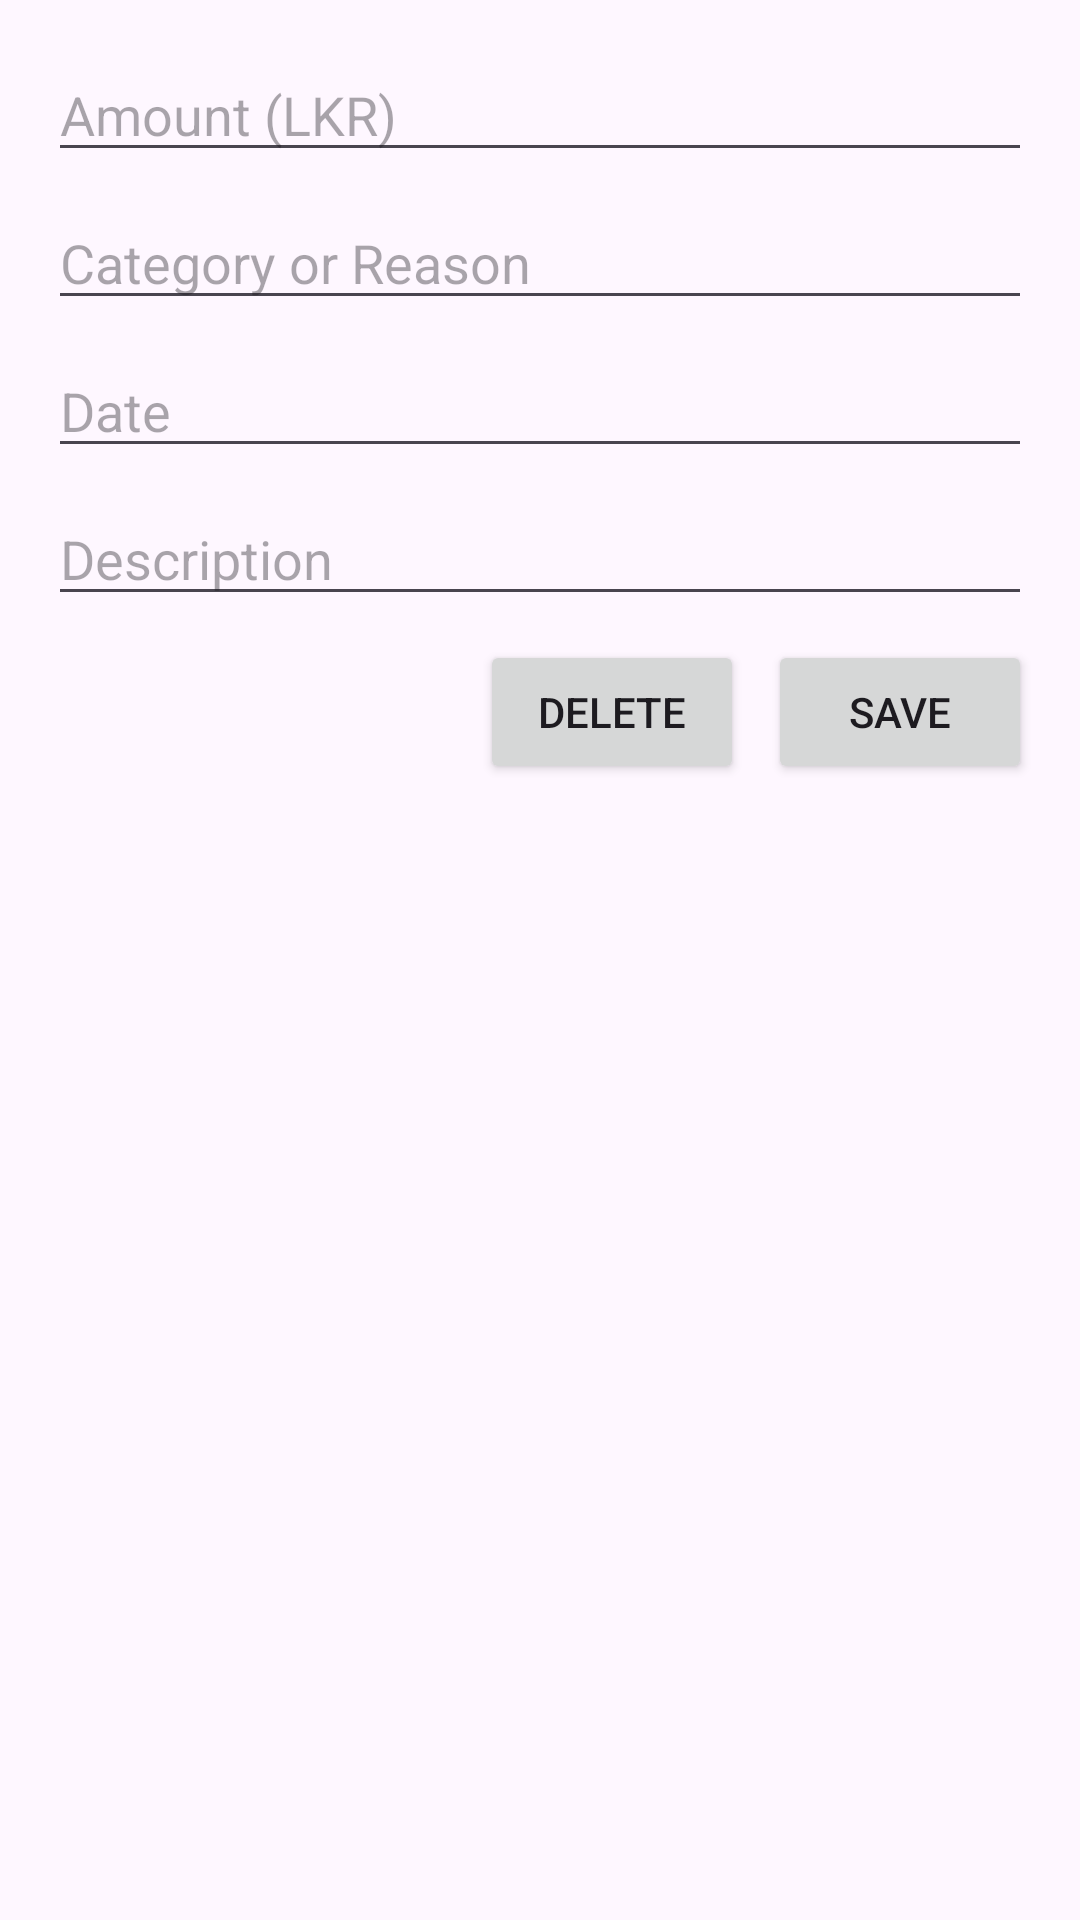

This screen was rendered from an Android layout file. Write that file and the resources it references.
<!-- AndroidManifest.xml: application theme Theme.Evaluation3 -->
<!-- res/layout/dialog_edit_transaction.xml -->
<?xml version="1.0" encoding="utf-8"?>
<LinearLayout xmlns:android="http://schemas.android.com/apk/res/android"
    android:layout_width="match_parent"
    android:layout_height="wrap_content"
    android:orientation="vertical"
    android:padding="16dp">

    <EditText
        android:id="@+id/dialogAmountInput"
        android:layout_width="match_parent"
        android:layout_height="wrap_content"
        android:hint="@string/amount_hint"
        android:inputType="numberDecimal"
        android:layout_marginBottom="8dp" />

    <EditText
        android:id="@+id/dialogCategoryOrReasonInput"
        android:layout_width="match_parent"
        android:layout_height="wrap_content"
        android:hint="@string/category_or_reason_hint"
        android:layout_marginBottom="8dp" />

    <EditText
        android:id="@+id/dialogDateInput"
        android:layout_width="match_parent"
        android:layout_height="wrap_content"
        android:hint="@string/date_hint"
        android:inputType="none"
        android:layout_marginBottom="8dp" />

    <EditText
        android:id="@+id/dialogDescriptionInput"
        android:layout_width="match_parent"
        android:layout_height="wrap_content"
        android:hint="@string/description_hint"
        android:layout_marginBottom="8dp" />

    <LinearLayout
        android:layout_width="match_parent"
        android:layout_height="wrap_content"
        android:orientation="horizontal"
        android:gravity="end">

        <Button
            android:id="@+id/dialogDeleteButton"
            android:layout_width="wrap_content"
            android:layout_height="wrap_content"
            android:text="@string/delete_button"
            android:layout_marginEnd="8dp" />

        <Button
            android:id="@+id/dialogSaveButton"
            android:layout_width="wrap_content"
            android:layout_height="wrap_content"
            android:text="@string/save_button" />
    </LinearLayout>
</LinearLayout>
<!-- resources referenced by this layout -->
<resources>
  <string name="amount_hint">Amount (LKR)</string>
  <string name="category_or_reason_hint">Category or Reason</string>
  <string name="date_hint">Date</string>
  <string name="delete_button">Delete</string>
  <string name="description_hint">Description</string>
  <string name="save_button">Save</string>
  <style name="Theme.Evaluation3" parent="Base.Theme.Evaluation3" />
  <style name="Base.Theme.Evaluation3" parent="Theme.Material3.DayNight.NoActionBar">
          
          
      </style>
</resources>
